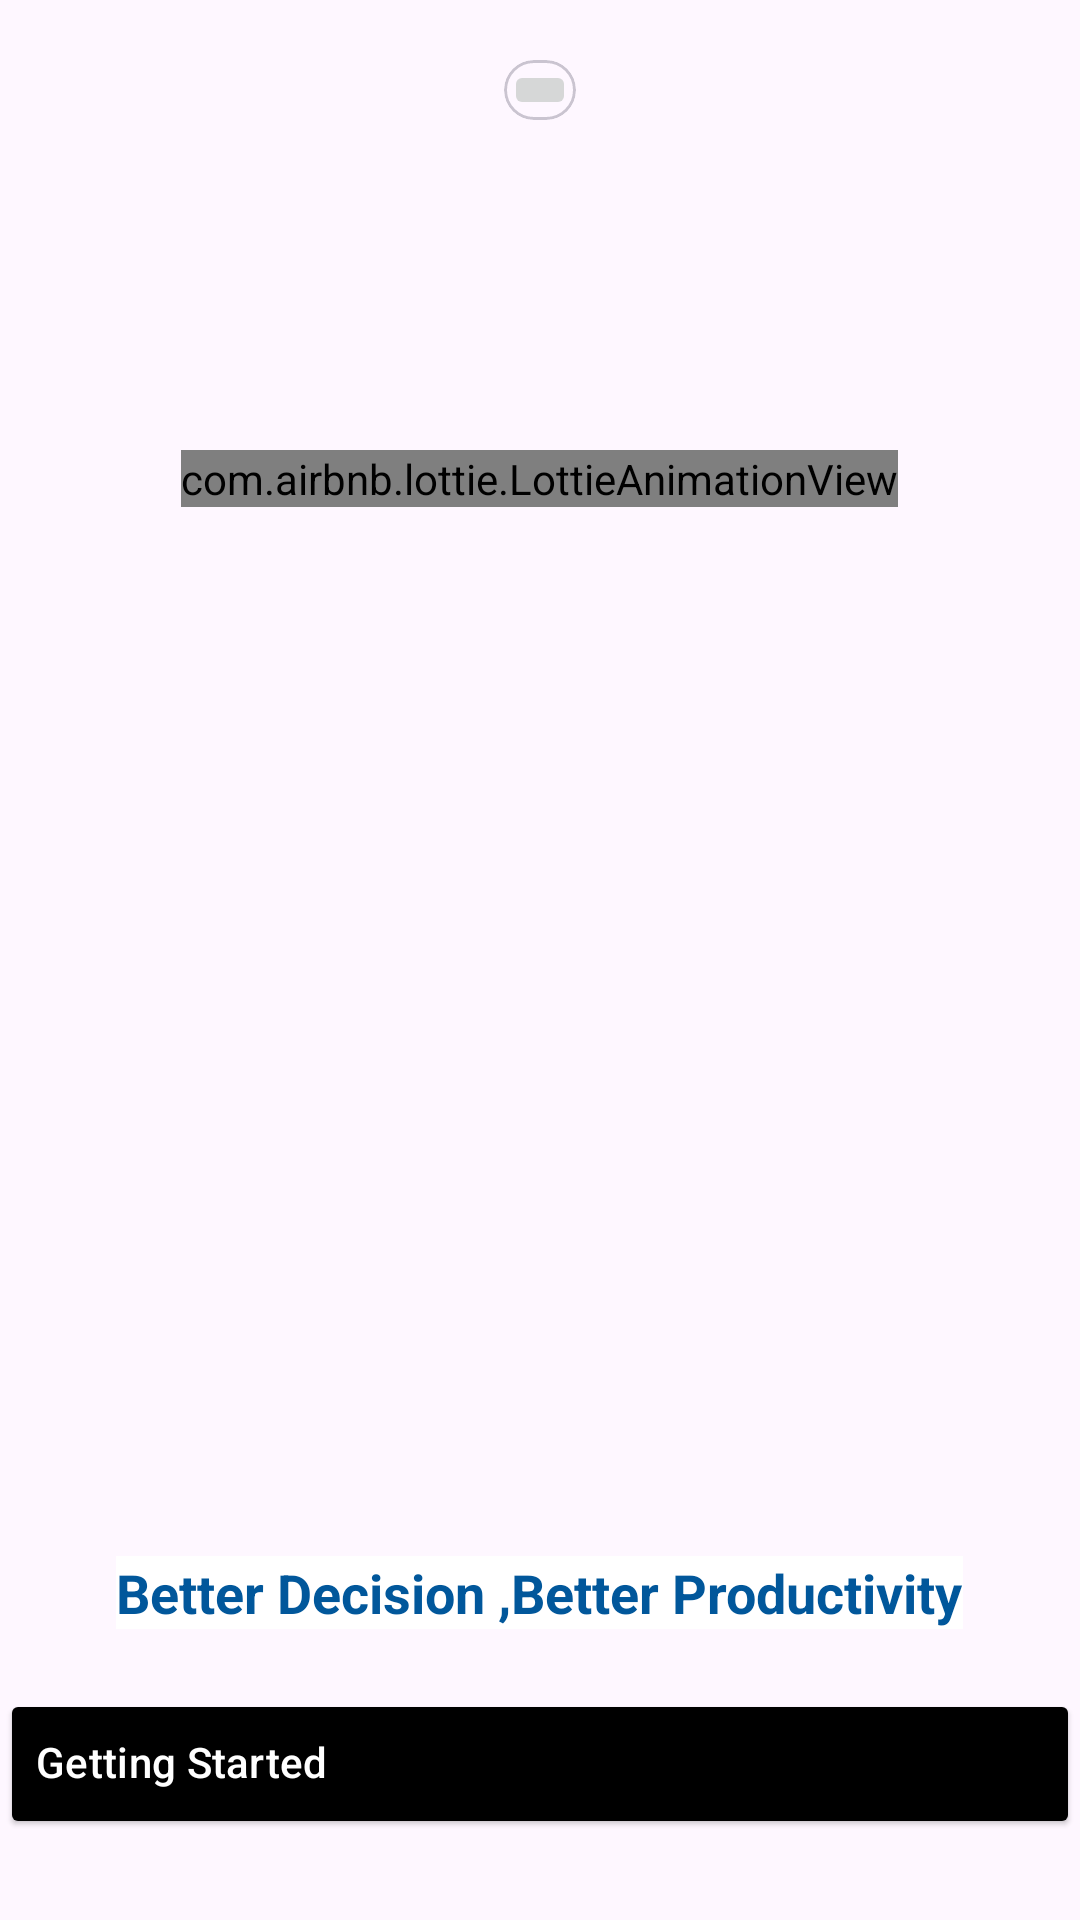

Write the Android layout XML for this screen, with the resource values it uses.
<!-- AndroidManifest.xml: application theme Theme.MAC -->
<!-- res/layout/fragment_first.xml -->
<?xml version="1.0" encoding="utf-8"?>
<RelativeLayout xmlns:android="http://schemas.android.com/apk/res/android"
    xmlns:tools="http://schemas.android.com/tools"
    android:layout_width="match_parent"
    android:layout_height="match_parent"
    xmlns:app="http://schemas.android.com/apk/res-auto"
    tools:context=".View.FirstFragment">
    <com.airbnb.lottie.LottieAnimationView
        android:id="@+id/animationview"
        android:layout_width="wrap_content"
        android:layout_height="wrap_content"
        android:layout_centerHorizontal="true"
        android:layout_marginTop="150dp"
        app:lottie_autoPlay="true"

        />
    <TextView
        android:layout_width="wrap_content"
        android:layout_height="wrap_content"
        android:layout_above="@id/button_first"
        android:layout_marginBottom="20dp"
        android:layout_centerHorizontal="true"
        android:text="@string/get"
        android:textSize="18sp"
        android:textStyle="bold"
        android:background="@color/white"
        android:textColor="#01579B"/>

    <com.google.android.material.card.MaterialCardView
        android:layout_width="wrap_content"
        android:layout_height="wrap_content"
        android:layout_centerHorizontal="true"
        android:layout_marginTop="20dp">
        <ImageButton
            android:layout_width="wrap_content"
            android:layout_height="wrap_content"
            app:icon="@drawable/ic_baseline_arrow_forward_24"
            style="@style/Widget.Material3.CardView.Elevated"/>
    </com.google.android.material.card.MaterialCardView>
    <Button
        android:id="@+id/button_first"
        style="@style/Widget.Material3.Chip.Input.Icon.Elevated"
        android:layout_width="390dp"
        android:layout_height="50dp"
        android:layout_alignParentBottom="true"
        android:layout_centerHorizontal="true"
        android:layout_marginBottom="27dp"
        android:backgroundTint="@color/black"
        android:text="@string/getting_started"
        android:textAlignment="textStart"
        app:icon="@drawable/ic_baseline_arrow_forward_24"
        app:iconGravity="end"
        android:textColor="@color/white"
        app:shapeAppearance="@drawable/button_normal" />

</RelativeLayout>
<!-- resources referenced by this layout -->
<resources>
  <color name="black">#FF000000</color>
  <color name="white">#FFFFFFFF</color>
  <string name="get">
         Better Decision ,Better Productivity
     </string>
  <string name="getting_started">Getting Started</string>
  <style name="Theme.MAC" parent="Base.Theme.MAC">
          
          <item name="android:navigationBarColor">@android:color/transparent</item>
          <item name="android:statusBarColor">@android:color/transparent</item>
          <item name="android:windowLightStatusBar">?attr/isLightTheme</item>
      </style>
  <style name="Base.Theme.MAC" parent="Theme.Material3.Light.NoActionBar">
          
  
          
          <item name="windowActionBar">false</item>
  
      </style>
</resources>
